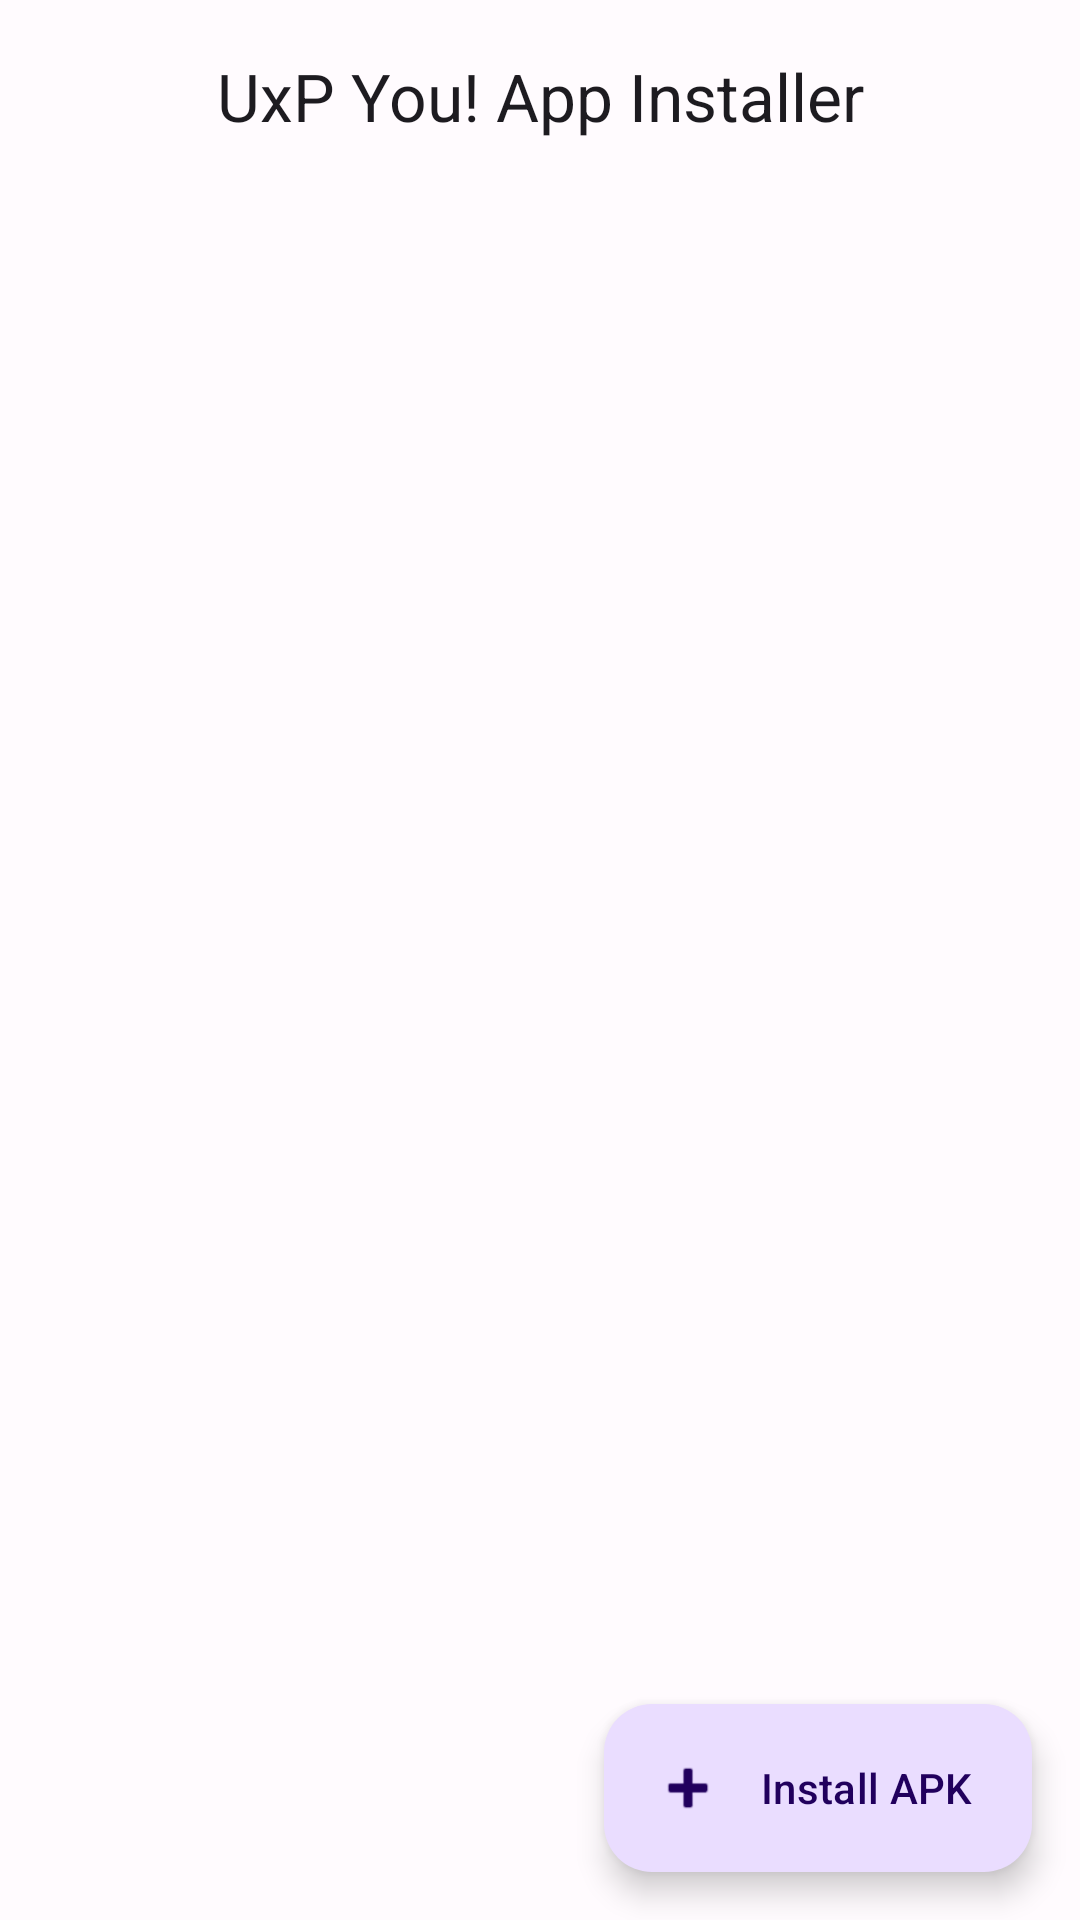

Reconstruct the res/layout file that produces this screen, plus the resources it refers to.
<!-- AndroidManifest.xml: activity theme Theme.UxPYouAppInstaller -->
<!-- res/layout/activity_main.xml -->
<?xml version="1.0" encoding="utf-8"?>
<androidx.coordinatorlayout.widget.CoordinatorLayout xmlns:android="http://schemas.android.com/apk/res/android"
    xmlns:app="http://schemas.android.com/apk/res-auto"
    xmlns:tools="http://schemas.android.com/tools"
    android:id="@+id/main"
    android:layout_width="match_parent"
    android:layout_height="match_parent"
    tools:context=".ui.MainActivity">

    <com.google.android.material.appbar.AppBarLayout
        android:layout_width="match_parent"
        android:layout_height="wrap_content">

        <com.google.android.material.appbar.MaterialToolbar
            android:id="@+id/toolbar"
            android:layout_width="match_parent"
            android:layout_height="?attr/actionBarSize"
            app:title="UxP You! App Installer"
            app:titleCentered="true" />

    </com.google.android.material.appbar.AppBarLayout>

    <androidx.recyclerview.widget.RecyclerView
        android:id="@+id/recyclerView"
        android:layout_width="match_parent"
        android:layout_height="match_parent"
        android:clipToPadding="false"
        android:paddingBottom="88dp"
        app:layout_behavior="@string/appbar_scrolling_view_behavior" />

    <com.google.android.material.progressindicator.CircularProgressIndicator
        android:id="@+id/progressBar"
        android:layout_width="wrap_content"
        android:layout_height="wrap_content"
        android:layout_gravity="center"
        android:indeterminate="true"
        android:visibility="gone" />

    <com.google.android.material.floatingactionbutton.ExtendedFloatingActionButton
        android:id="@+id/fab"
        android:layout_width="wrap_content"
        android:layout_height="wrap_content"
        android:layout_gravity="bottom|end"
        android:layout_margin="16dp"
        android:text="Install APK"
        app:icon="@android:drawable/ic_input_add" />

</androidx.coordinatorlayout.widget.CoordinatorLayout>
<!-- resources referenced by this layout -->
<resources>
  <style name="Theme.UxPYouAppInstaller" parent="Base.Theme.UxPYouAppInstaller" />
  <style name="Base.Theme.UxPYouAppInstaller" parent="Theme.Material3.DayNight.NoActionBar">
          
          
          <item name="colorPrimary">@color/md_theme_primary</item>
          <item name="colorOnPrimary">@color/md_theme_onPrimary</item>
          <item name="colorPrimaryContainer">@color/md_theme_primaryContainer</item>
          <item name="colorOnPrimaryContainer">@color/md_theme_onPrimaryContainer</item>
          <item name="colorSecondary">@color/md_theme_secondary</item>
          <item name="colorOnSecondary">@color/md_theme_onSecondary</item>
          <item name="colorSecondaryContainer">@color/md_theme_secondaryContainer</item>
          <item name="colorOnSecondaryContainer">@color/md_theme_onSecondaryContainer</item>
          <item name="colorTertiary">@color/md_theme_tertiary</item>
          <item name="colorOnTertiary">@color/md_theme_onTertiary</item>
          <item name="colorTertiaryContainer">@color/md_theme_tertiaryContainer</item>
          <item name="colorOnTertiaryContainer">@color/md_theme_onTertiaryContainer</item>
          <item name="colorError">@color/md_theme_error</item>
          <item name="colorOnError">@color/md_theme_onError</item>
          <item name="colorErrorContainer">@color/md_theme_errorContainer</item>
          <item name="colorOnErrorContainer">@color/md_theme_onErrorContainer</item>
          <item name="android:colorBackground">@color/md_theme_background</item>
          <item name="colorOnBackground">@color/md_theme_onBackground</item>
          <item name="colorSurface">@color/md_theme_surface</item>
          <item name="colorOnSurface">@color/md_theme_onSurface</item>
      </style>
  <color name="md_theme_primary">#6750A4</color>
  <color name="md_theme_onPrimary">#FFFFFF</color>
  <color name="md_theme_primaryContainer">#EADDFF</color>
  <color name="md_theme_onPrimaryContainer">#21005D</color>
  <color name="md_theme_secondary">#625B71</color>
  <color name="md_theme_onSecondary">#FFFFFF</color>
  <color name="md_theme_secondaryContainer">#E8DEF8</color>
  <color name="md_theme_onSecondaryContainer">#1D192B</color>
  <color name="md_theme_tertiary">#7D5260</color>
  <color name="md_theme_onTertiary">#FFFFFF</color>
  <color name="md_theme_tertiaryContainer">#FFD8E4</color>
  <color name="md_theme_onTertiaryContainer">#31111D</color>
  <color name="md_theme_error">#B3261E</color>
  <color name="md_theme_onError">#FFFFFF</color>
  <color name="md_theme_errorContainer">#F9DEDC</color>
  <color name="md_theme_onErrorContainer">#410E0B</color>
  <color name="md_theme_background">#FFFBFE</color>
  <color name="md_theme_onBackground">#1C1B1F</color>
  <color name="md_theme_surface">#FFFBFE</color>
  <color name="md_theme_onSurface">#1C1B1F</color>
</resources>
